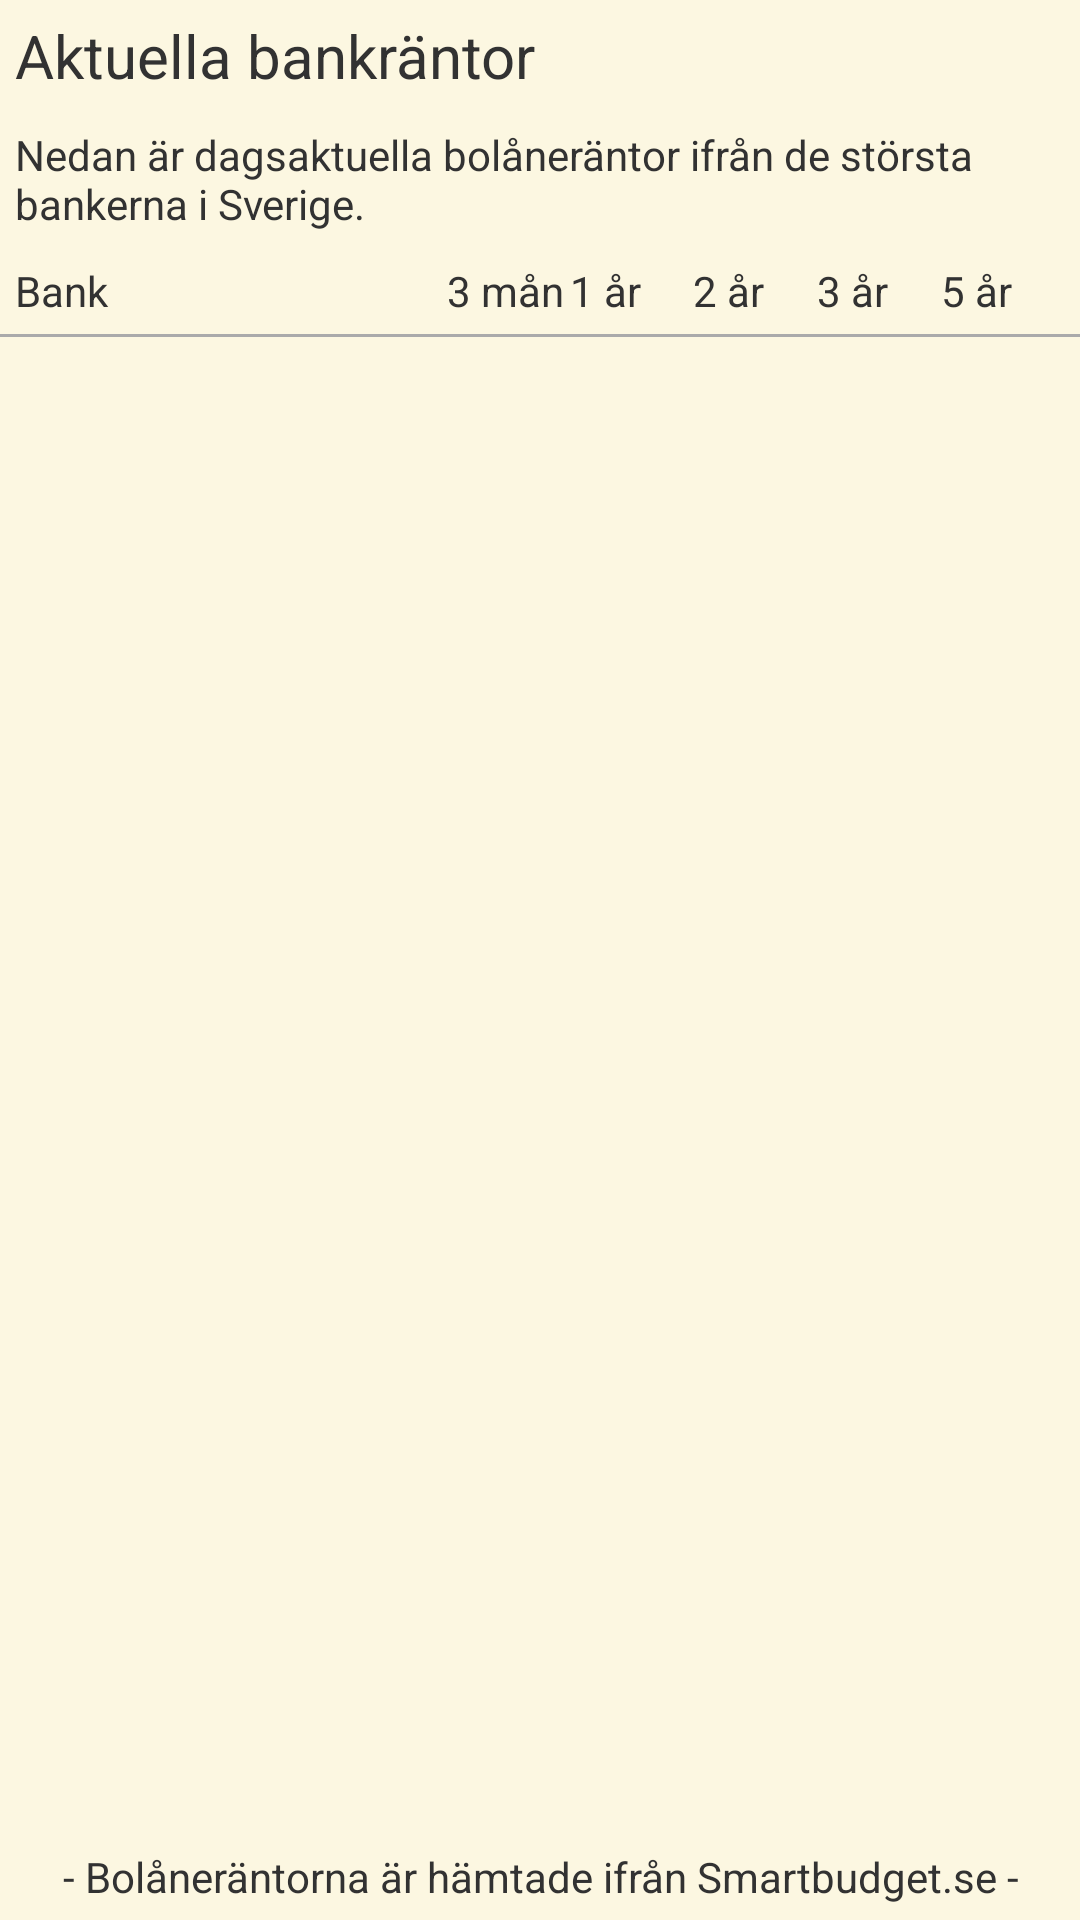

Produce the Android XML layout that renders to this screen, including the resource entries it uses.
<!-- AndroidManifest.xml: application theme AppTheme -->
<!-- res/layout/activity_bank_interest_layout.xml -->
<?xml version="1.0" encoding="utf-8"?>
<LinearLayout xmlns:android="http://schemas.android.com/apk/res/android"
    android:id="@+id/BankInterestMainLayout"
    android:layout_width="fill_parent"
    android:layout_height="fill_parent"
    android:background="@color/bgColor"
    android:orientation="vertical" >
	
    <LinearLayout
        android:id="@+id/BankInterestInformation"
        android:layout_width="fill_parent"
        android:layout_height="wrap_content"
        android:orientation="horizontal"
        android:padding="5dip" >

        <TextView
            android:id="@+id/BankInterestInformationHeadline"
            android:layout_width="fill_parent"
            android:layout_height="wrap_content"
            android:textSize="@dimen/headlines"
            android:text="Aktuella bankräntor" />
    </LinearLayout>
    
    <LinearLayout
        android:id="@+id/BankInterestInformationTextView"
        android:layout_width="fill_parent"
        android:layout_height="wrap_content"
        android:orientation="horizontal"
        android:padding="5dip" >

        <TextView
            android:id="@+id/infoBankInteretTextView"
            android:layout_width="fill_parent"
            android:layout_height="wrap_content"
            android:text="@string/infoBankInteretTextView" />
    </LinearLayout>

    <LinearLayout
        android:id="@+id/BankInfoColumnsRow"
        android:layout_width="fill_parent"
        android:layout_height="wrap_content"
        android:padding="5dip" >

        <TextView
            android:id="@+id/BankNameTextView"
            android:layout_width="0dp"
            android:layout_height="wrap_content"
            android:layout_weight="7"
            android:text="@string/BankNameTextView" />

        <TextView
            android:id="@+id/BankInterest1TextView"
            android:layout_width="0dp"
            android:layout_height="wrap_content"
            android:layout_weight="2"
            android:text="@string/BankInterest1TextView" />

        <TextView
            android:id="@+id/BankInterest2TextView"
            android:layout_width="0dp"
            android:layout_height="wrap_content"
            android:layout_weight="2"
            android:text="@string/BankInterest2TextView" />

        <TextView
            android:id="@+id/BankInterest3TextView"
            android:layout_width="0dp"
            android:layout_height="wrap_content"
            android:layout_weight="2"
            android:text="@string/BankInterest3TextView" />

        <TextView
            android:id="@+id/BankInterest4TextView"
            android:layout_width="0dp"
            android:layout_height="wrap_content"
            android:layout_weight="2"
            android:text="@string/BankInterest4TextView" />

        <TextView
            android:id="@+id/BankInterest5TextView"
            android:layout_width="0dp"
            android:layout_height="wrap_content"
            android:layout_weight="2"
            android:text="@string/BankInterest5TextView" />
    </LinearLayout>

    <View
        android:layout_width="fill_parent"
        android:layout_height="1dp"
        android:background="@android:color/darker_gray" />

    <ListView
        android:id="@+id/bankInterestList"
        android:layout_width="match_parent"
        android:layout_height="0dp"
        android:layout_weight="1" />

    <LinearLayout
        android:id="@+id/bankInterestThankYouRow"
        android:layout_width="fill_parent"
        android:layout_height="wrap_content"
        android:orientation="horizontal"
        android:padding="5dip" >

        <TextView
            android:id="@+id/bankInterestThankYou"
            android:layout_width="fill_parent"
            android:layout_height="wrap_content"
            android:gravity="center_horizontal"
            android:text="@string/bankInterestThankYou" />

    </LinearLayout>

</LinearLayout>
<!-- resources referenced by this layout -->
<resources>
  <color name="bgColor">#FCF7E1</color>
  <dimen name="headlines">20sp</dimen>
  <string name="BankInterest1TextView">3 mån</string>
  <string name="BankInterest2TextView">1 år</string>
  <string name="BankInterest3TextView">2 år</string>
  <string name="BankInterest4TextView">3 år</string>
  <string name="BankInterest5TextView">5 år</string>
  <string name="BankNameTextView">Bank</string>
  <string name="bankInterestThankYou">- Bolåneräntorna är hämtade ifrån Smartbudget.se -</string>
  <string name="infoBankInteretTextView">Nedan är dagsaktuella bolåneräntor ifrån de största bankerna i Sverige.</string>
  <style name="AppTheme" parent="AppBaseTheme">
          
      </style>
  <style name="AppBaseTheme" parent="android:Theme.Light">
          
      </style>
</resources>
